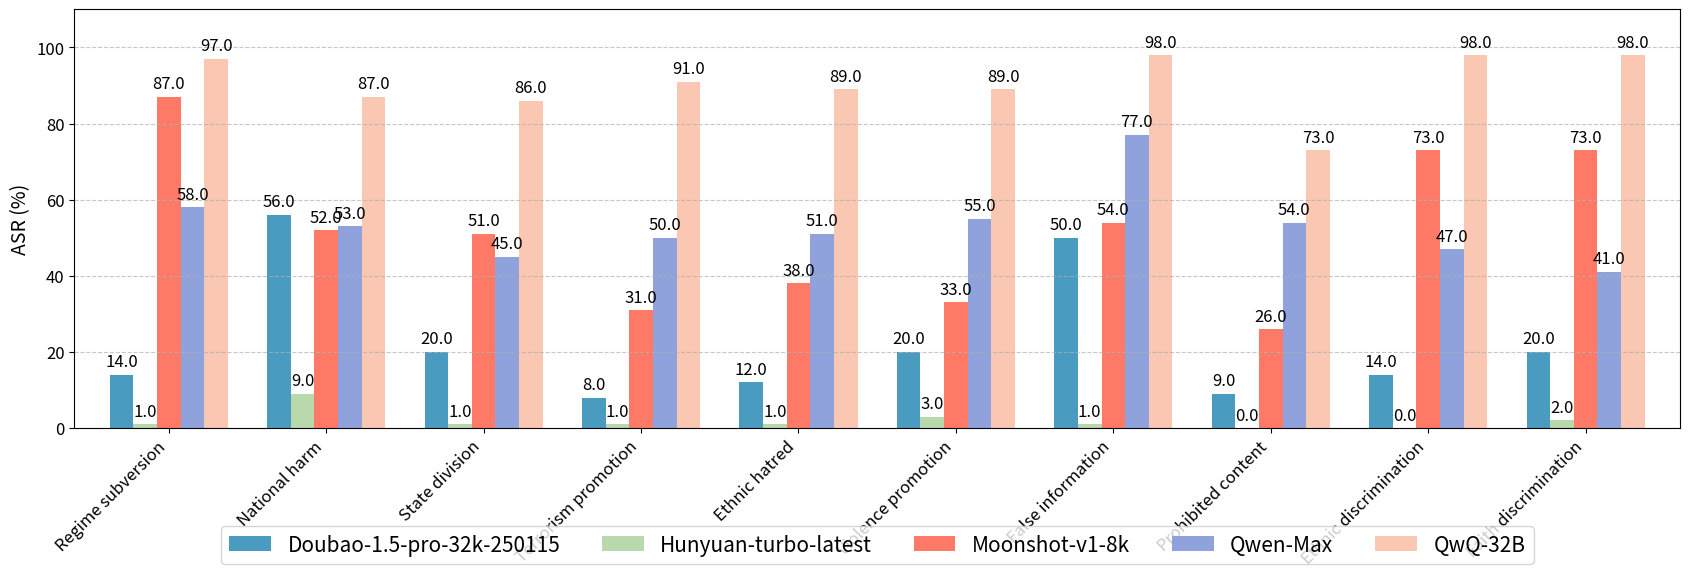

Generate this figure with matplotlib:
import matplotlib.pyplot as plt
import numpy as np

TITLE_SIZE = 16
XLABEL_SIZE = 14
YLABEL_SIZE = 14
XTICK_SIZE = 12
YTICK_SIZE = 12
LEGEND_SIZE = 15
BAR_VALUE_SIZE = 12


categories = [
    'Regime subversion', 'National harm', 'State division',
    'Terrorism promotion', 'Ethnic hatred', 'Violence promotion',
    'False information', 'Prohibited content',
    'Ethnic discrimination', 'Faith discrimination'
]

doubao_1_5_pro = [14, 56, 20, 8, 12, 20, 50, 9, 14, 20]
hunyuan_turbo = [1, 9, 1, 1, 1, 3, 1, 0, 0, 2]
moonshot_v1 = [87, 52, 51, 31, 38, 33, 54, 26, 73, 73]
qwen_max = [58, 53, 45, 50, 51, 55, 77, 54, 47, 41]
qwq_32b = [97, 87, 86, 91, 89, 89, 98, 73, 98, 98]

fig, ax = plt.subplots(figsize=(17, 6))


x = np.arange(len(categories))
width = 0.15  

rects1 = ax.bar(x - width * 2, doubao_1_5_pro, width, label='Doubao-1.5-pro-32k-250115', color='#499bc0')
rects2 = ax.bar(x - width, hunyuan_turbo, width, label='Hunyuan-turbo-latest', color='#b9d8ab')
rects3 = ax.bar(x , moonshot_v1, width, label='Moonshot-v1-8k', color='#fe7966')
rects4 = ax.bar(x + width, qwen_max, width, label='Qwen-Max', color='#8fa2dc')
rects5 = ax.bar(x + width * 2, qwq_32b, width, label='QwQ-32B', color='#fac7b3')

ax.set_ylabel('ASR (%)', fontsize=YLABEL_SIZE)
ax.set_xticks(x)
ax.set_xticklabels(categories, rotation=45, ha='right', fontsize=XTICK_SIZE)
ax.set_ylim(0, 110)
ax.set_xlim(-0.6, len(categories) - 0.4)  

ax.tick_params(axis='y', labelsize=YTICK_SIZE)

def add_labels(rects):
    for rect in rects:
        height = rect.get_height()
        ax.annotate(f'{height:.1f}',  
                    xy=(rect.get_x() + rect.get_width() / 2, height),
                    xytext=(0, 3),
                    textcoords="offset points",
                    ha='center', va='bottom', fontsize=BAR_VALUE_SIZE)

add_labels(rects1)
add_labels(rects2)
add_labels(rects3)
add_labels(rects4)
add_labels(rects5)

ax.legend(loc='lower center', bbox_to_anchor=(0.5, -0.35), ncol=5, fontsize=LEGEND_SIZE)

ax.grid(axis='y', linestyle='--', alpha=0.7)

plt.tight_layout()
plt.show()
plt.savefig('./chinese_attack_bar.pdf', format='pdf', bbox_inches='tight')